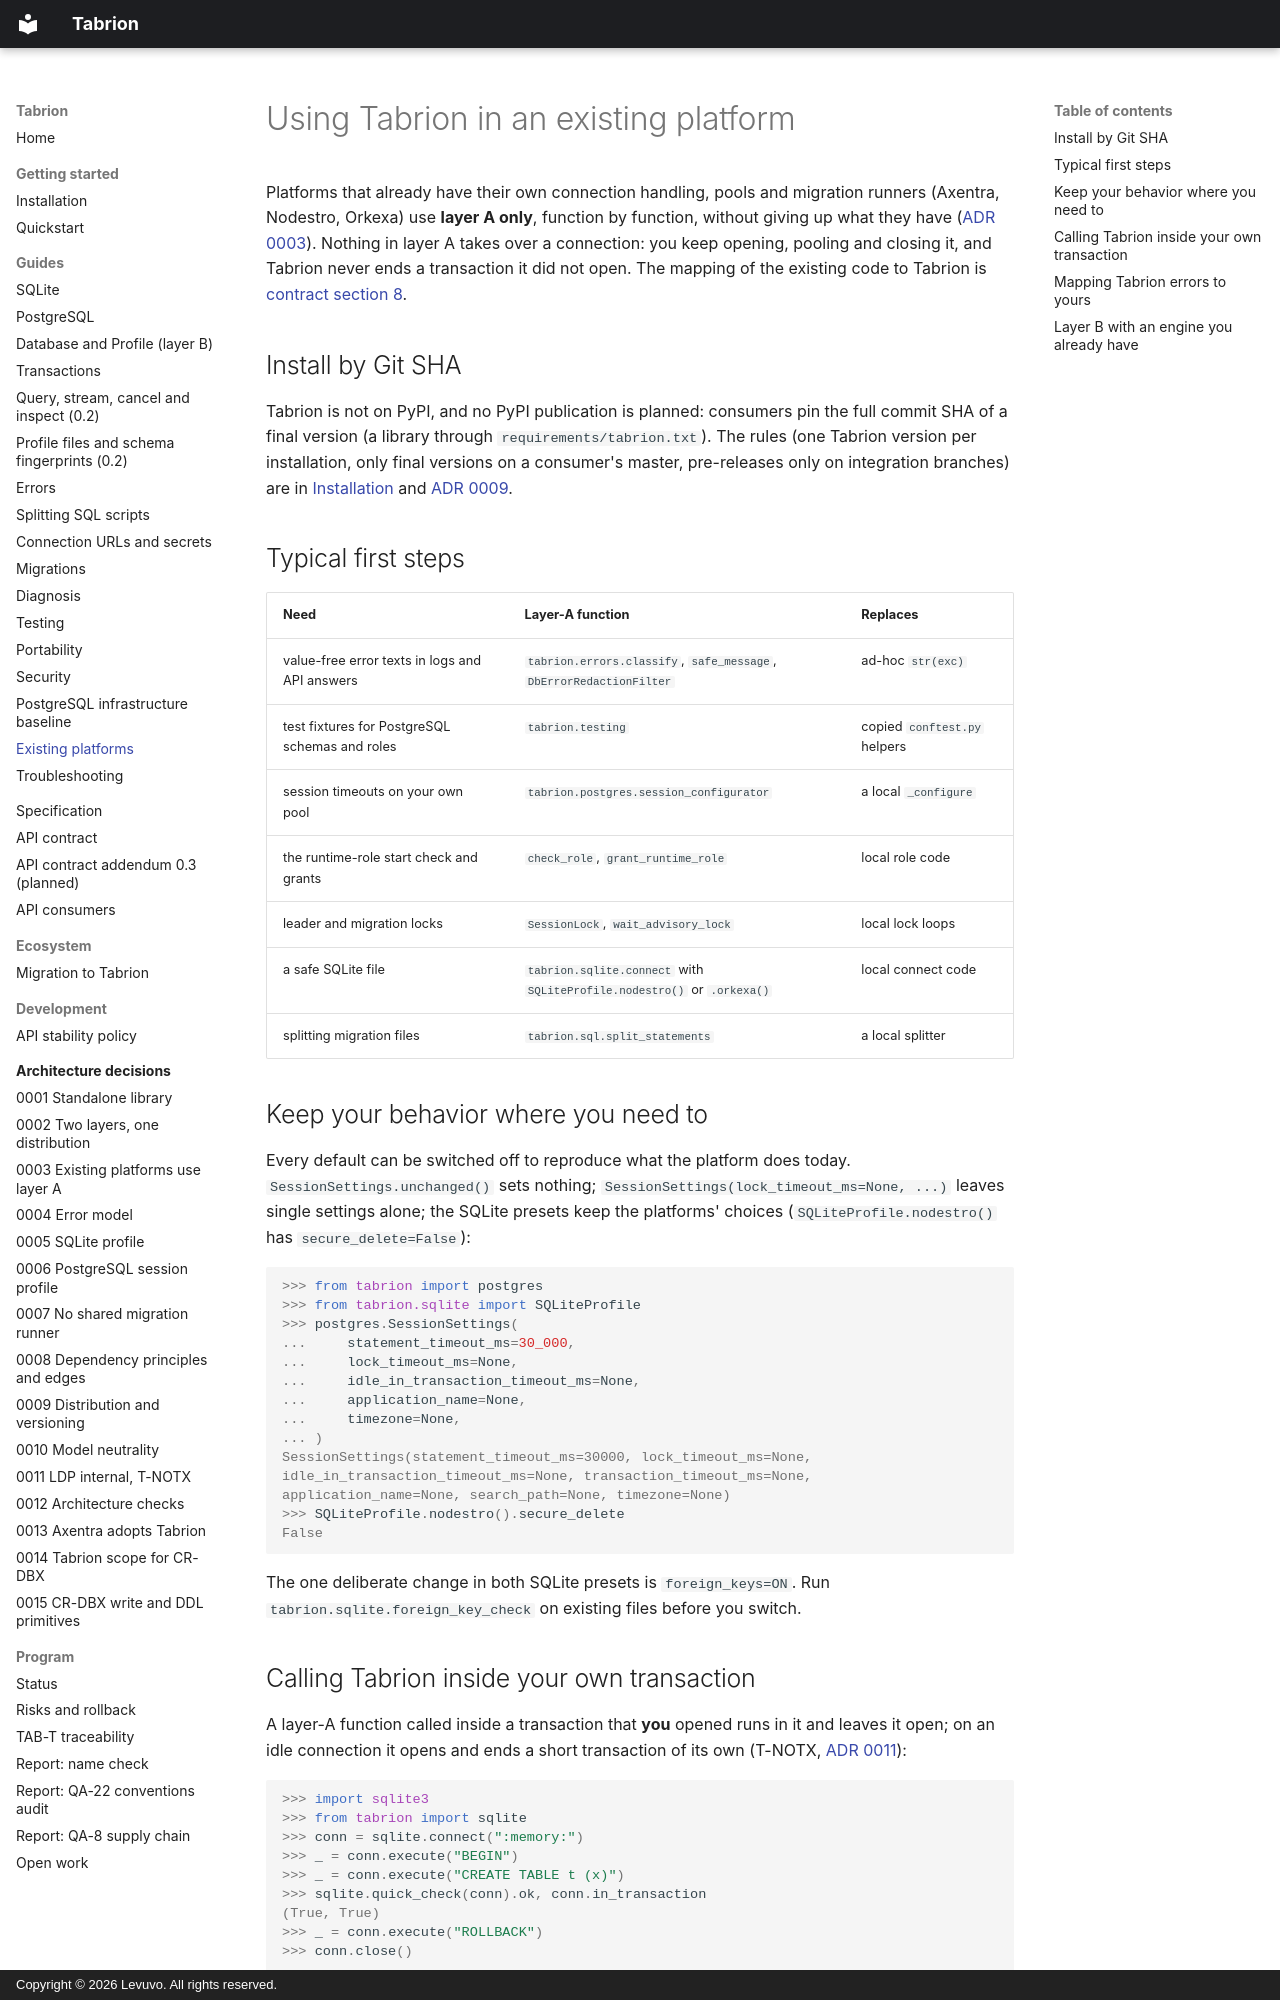

repository: peterkarlhuber/tabrion · page: guides/integration-existing-platforms/index.html · generator: mkdocs · copyright: Copyright © 2026 Levuvo. All rights reserved.

# Using Tabrion in an existing platform

Platforms that already have their own connection handling, pools and migration runners (Axentra, Nodestro, Orkexa)
use **layer A only**, function by function, without giving up what they have
([ADR 0003](../adr/0003-existing-platforms-layer-a.md)). Nothing in layer A takes over a connection: you keep opening,
pooling and closing it, and Tabrion never ends a transaction it did not open. The mapping of the existing code to
Tabrion is [contract section 8](../api/contract.md#8-compatibility-table-existing-code-to-tabrion).

## Install by Git SHA

Tabrion is not on PyPI, and no PyPI publication is planned: consumers pin the full commit SHA of a final version
(a library through `requirements/tabrion.txt`). The rules (one Tabrion version per installation, only final versions
on a consumer's master, pre-releases only on integration branches) are in
[Installation](../getting-started/installation.md) and
[ADR 0009](../adr/0009-distribution-and-versioning.md).

## Typical first steps

| Need | Layer-A function | Replaces |
|---|---|---|
| value-free error texts in logs and API answers | `tabrion.errors.classify`, `safe_message`, `DbErrorRedactionFilter` | ad-hoc `str(exc)` |
| test fixtures for PostgreSQL schemas and roles | `tabrion.testing` | copied `conftest.py` helpers |
| session timeouts on your own pool | `tabrion.postgres.session_configurator` | a local `_configure` |
| the runtime-role start check and grants | `check_role`, `grant_runtime_role` | local role code |
| leader and migration locks | `SessionLock`, `wait_advisory_lock` | local lock loops |
| a safe SQLite file | `tabrion.sqlite.connect` with `SQLiteProfile.nodestro()` or `.orkexa()` | local connect code |
| splitting migration files | `tabrion.sql.split_statements` | a local splitter |

## Keep your behavior where you need to

Every default can be switched off to reproduce what the platform does today. `SessionSettings.unchanged()` sets
nothing; `SessionSettings(lock_timeout_ms=None, ...)` leaves single settings alone; the SQLite presets keep the
platforms' choices (`SQLiteProfile.nodestro()` has `secure_delete=False`):

```pycon
>>> from tabrion import postgres
>>> from tabrion.sqlite import SQLiteProfile
>>> postgres.SessionSettings(
...     statement_timeout_ms=30_000,
...     lock_timeout_ms=None,
...     idle_in_transaction_timeout_ms=None,
...     application_name=None,
...     timezone=None,
... )
SessionSettings(statement_timeout_ms=30000, lock_timeout_ms=None, idle_in_transaction_timeout_ms=None, transaction_timeout_ms=None, application_name=None, search_path=None, timezone=None)
>>> SQLiteProfile.nodestro().secure_delete
False
```

The one deliberate change in both SQLite presets is `foreign_keys=ON`. Run `tabrion.sqlite.foreign_key_check` on
existing files before you switch.
